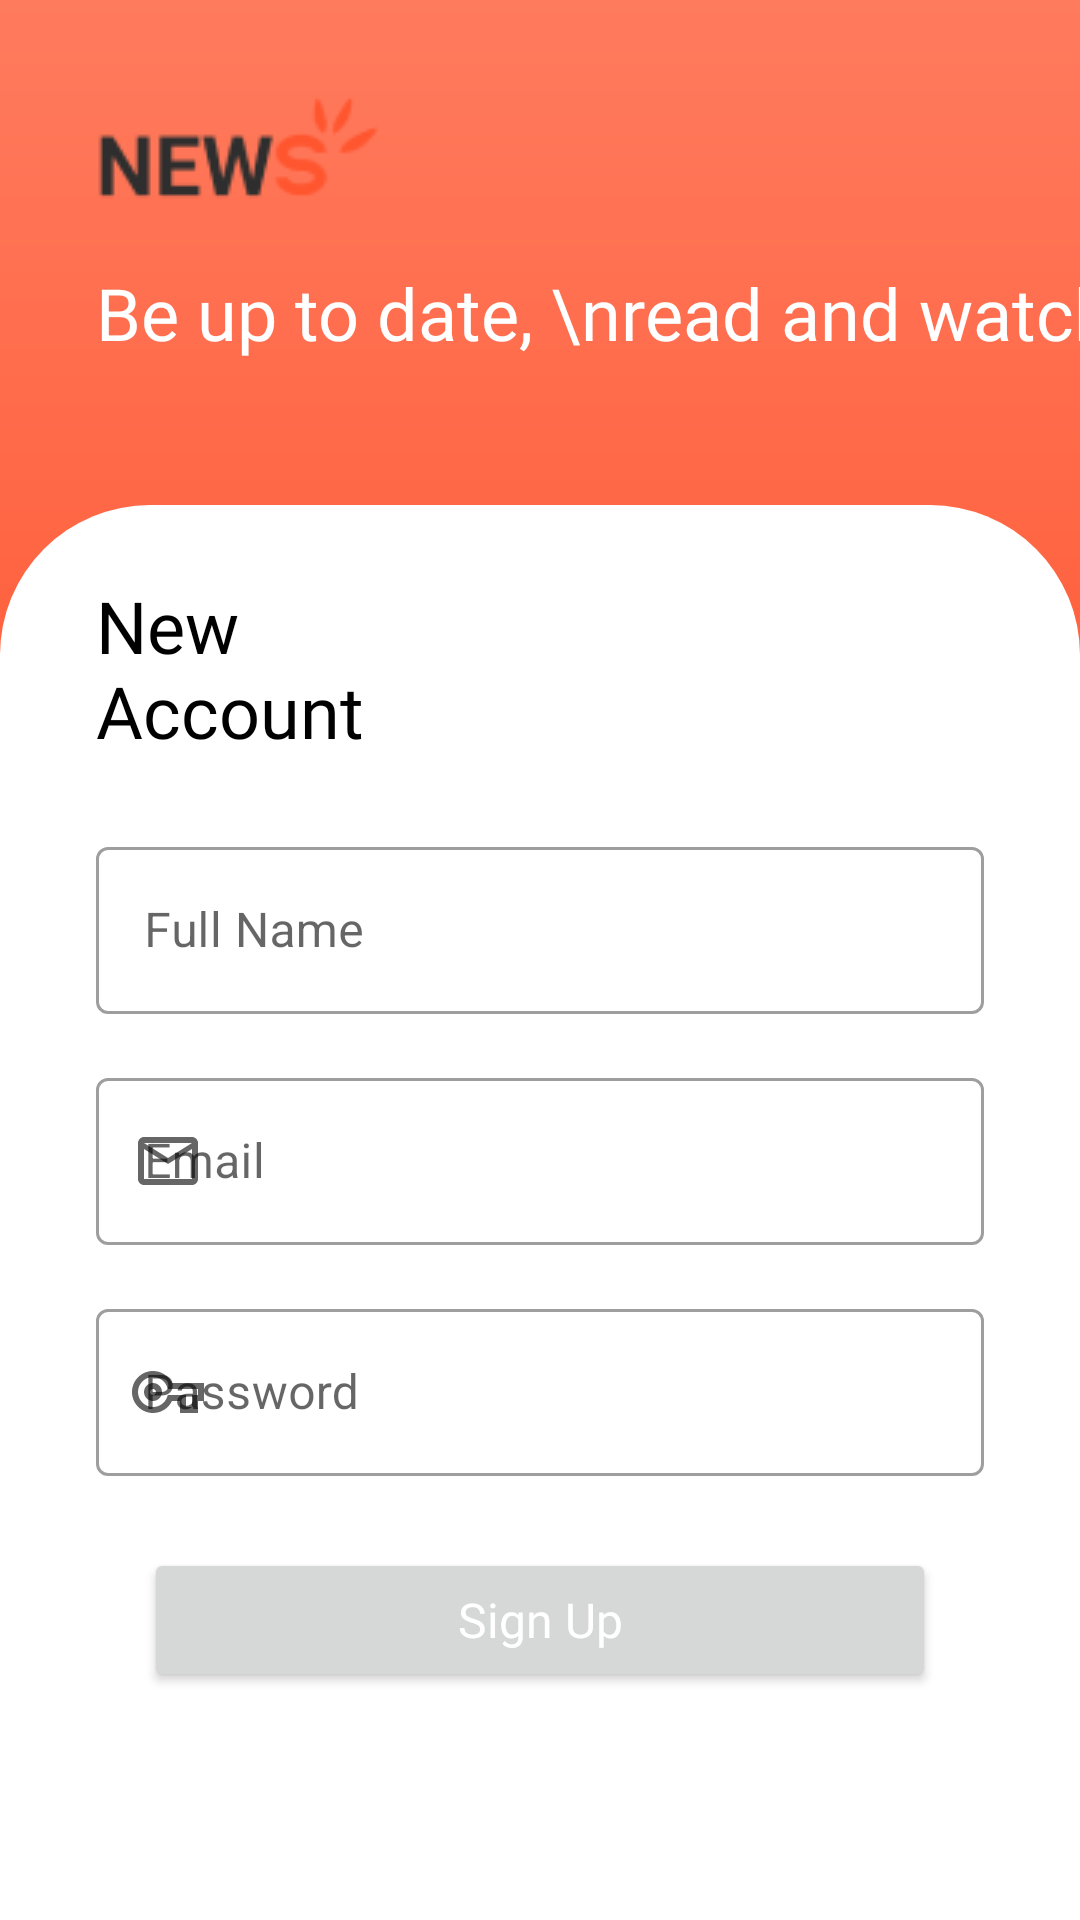

Reconstruct the res/layout file that produces this screen, plus the resources it refers to.
<!-- AndroidManifest.xml: application theme Theme.OrangeNews -->
<!-- res/layout/fragment_sign_up.xml -->
<?xml version="1.0" encoding="utf-8"?>
<androidx.constraintlayout.widget.ConstraintLayout xmlns:android="http://schemas.android.com/apk/res/android"
    xmlns:app="http://schemas.android.com/apk/res-auto"
    xmlns:tools="http://schemas.android.com/tools"
    android:layout_width="match_parent"
    android:layout_height="match_parent"
    tools:context=".ui.auth.SignUpFragment">


    <ImageView
        android:id="@+id/imgBackground"
        android:layout_width="match_parent"
        android:layout_height="match_parent"
        android:contentDescription="@string/image_background"
        android:src="@drawable/ic_bg_auth"
        app:layout_constraintBottom_toBottomOf="parent"
        app:layout_constraintEnd_toEndOf="parent"
        app:layout_constraintStart_toStartOf="parent"
        app:layout_constraintTop_toTopOf="parent" />

    <ImageView
        android:id="@+id/imgBottomShape"
        android:layout_width="match_parent"
        android:layout_height="0dp"
        android:layout_marginTop="48dp"
        android:src="@drawable/ic_bottomshape_auth"
        app:layout_constraintBottom_toBottomOf="parent"
        app:layout_constraintEnd_toEndOf="parent"
        app:layout_constraintStart_toStartOf="parent"
        app:layout_constraintTop_toBottomOf="@+id/txtSignupTitle" />

    <ImageView
        android:id="@+id/imgSignupLogo"
        android:layout_width="wrap_content"
        android:layout_height="wrap_content"
        android:layout_marginStart="32dp"
        android:layout_marginTop="32dp"
        android:src="@drawable/ic_logo"
        app:layout_constraintStart_toStartOf="parent"
        app:layout_constraintTop_toTopOf="parent" />

    <TextView
        android:id="@+id/txtSignupSubTitle"
        android:layout_width="wrap_content"
        android:layout_height="wrap_content"
        android:layout_marginStart="32dp"
        android:layout_marginTop="24dp"
        android:fontFamily="@font/poppins_semibold"
        android:text="@string/new_account"
        android:textColor="?attr/colorOnSecondary"
        android:textSize="24sp"
        app:layout_constraintStart_toStartOf="parent"
        app:layout_constraintTop_toTopOf="@+id/imgBottomShape" />

    <com.google.android.material.textfield.TextInputLayout
        android:id="@+id/textInputLayout"
        style="@style/Widget.MaterialComponents.TextInputLayout.OutlinedBox"
        android:layout_width="match_parent"
        android:layout_height="wrap_content"
        app:hintTextColor="?attr/colorOnSecondary"
        android:layout_marginStart="32dp"
        android:layout_marginTop="24dp"
        android:layout_marginEnd="32dp"
        android:hint="@string/full_name"
        app:layout_constraintEnd_toEndOf="parent"
        app:layout_constraintStart_toStartOf="parent"
        app:layout_constraintTop_toBottomOf="@+id/txtSignupSubTitle"
        app:startIconDrawable="@drawable/ic_person">

        <com.google.android.material.textfield.TextInputEditText
            android:id="@+id/txtSignupFullName"
            android:layout_width="match_parent"
            android:layout_height="wrap_content"
            android:textColor="?attr/colorOnSecondary"/>
    </com.google.android.material.textfield.TextInputLayout>

    <com.google.android.material.textfield.TextInputLayout
        android:id="@+id/textInputLayout2"
        style="@style/Widget.MaterialComponents.TextInputLayout.OutlinedBox"
        android:layout_width="match_parent"
        android:layout_height="wrap_content"
        android:layout_marginStart="32dp"
        android:layout_marginTop="16dp"
        android:layout_marginEnd="32dp"
        android:hint="@string/email"
        app:layout_constraintEnd_toEndOf="parent"
        app:layout_constraintHorizontal_bias="0.0"
        app:layout_constraintStart_toStartOf="parent"
        app:layout_constraintTop_toBottomOf="@+id/textInputLayout"
        app:startIconDrawable="@drawable/ic_mail">

        <com.google.android.material.textfield.TextInputEditText
            android:id="@+id/txtSignupMail"
            android:layout_width="match_parent"
            android:layout_height="wrap_content"
            android:textColor="?attr/colorOnSecondary"/>
    </com.google.android.material.textfield.TextInputLayout>

    <com.google.android.material.textfield.TextInputLayout
        android:id="@+id/textInputLayout3"
        style="@style/Widget.MaterialComponents.TextInputLayout.OutlinedBox"
        android:layout_width="match_parent"
        android:layout_height="wrap_content"
        android:layout_marginStart="32dp"
        android:layout_marginTop="16dp"
        android:layout_marginEnd="32dp"
        android:hint="@string/password"
        app:layout_constraintEnd_toEndOf="parent"
        app:layout_constraintHorizontal_bias="0.0"
        app:layout_constraintStart_toStartOf="parent"
        app:layout_constraintTop_toBottomOf="@+id/textInputLayout2"
        app:startIconDrawable="@drawable/ic_key">

        <com.google.android.material.textfield.TextInputEditText
            android:id="@+id/txtSignupPassword"
            android:layout_width="match_parent"
            android:layout_height="wrap_content"
            android:inputType="textPassword"
            android:textColor="?attr/colorOnSecondary"/>
    </com.google.android.material.textfield.TextInputLayout>

    <Button
        android:id="@+id/btnSignup"
        android:layout_width="match_parent"
        android:layout_height="wrap_content"
        android:layout_marginStart="48dp"
        android:layout_marginTop="24dp"
        android:layout_marginEnd="48dp"
        android:elevation="5dp"
        style="@style/ButtonSpecify"
        android:text="@string/sign_up"
        android:textColor="?attr/colorOnPrimary"
        app:layout_constraintEnd_toEndOf="parent"
        app:layout_constraintStart_toStartOf="parent"
        app:layout_constraintTop_toBottomOf="@+id/textInputLayout3" />

    <TextView
        android:id="@+id/txtSignupTitle"
        android:layout_width="wrap_content"
        android:layout_height="wrap_content"
        android:layout_marginStart="32dp"
        android:layout_marginTop="16dp"
        android:fontFamily="@font/poppins_medium"
        android:text="Be up to date, \nread and watch"
        android:textColor="?attr/colorOnPrimary"
        android:textSize="24sp"
        app:layout_constraintStart_toStartOf="parent"
        app:layout_constraintTop_toBottomOf="@+id/imgSignupLogo" />

    <com.airbnb.lottie.LottieAnimationView
        android:id="@+id/pbSignUp"
        android:layout_width="wrap_content"
        android:layout_height="wrap_content"
        android:layout_gravity="center"
        android:visibility="invisible"
        app:layout_constraintBottom_toBottomOf="parent"
        app:layout_constraintEnd_toEndOf="parent"
        app:layout_constraintStart_toStartOf="parent"
        app:layout_constraintTop_toTopOf="parent"
        app:lottie_autoPlay="true"
        app:lottie_loop="true"
        app:lottie_rawRes="@raw/progressbar" />

</androidx.constraintlayout.widget.ConstraintLayout>
<!-- resources referenced by this layout -->
<resources>
  <!-- drawable ic_bg_auth (drawable) -->
  <?xml version="1.0" encoding="utf-8"?>
  <shape xmlns:android="http://schemas.android.com/apk/res/android"
      android:shape="rectangle">
      <gradient android:angle="270"
          android:startColor="@color/softOrange"
          android:centerColor="@color/mainOrange"
          android:endColor="@color/variantOrange"/>
  
  </shape>
  <!-- drawable ic_bottomshape_auth (drawable) -->
  <?xml version="1.0" encoding="utf-8"?>
  <shape xmlns:android="http://schemas.android.com/apk/res/android"
      android:shape="rectangle">
     <solid android:color="?attr/colorOnPrimary"/>
  
      <corners android:topLeftRadius="50dp"
          android:topRightRadius="50dp"/>
  
      <size android:height="450dp"/>
  
  </shape>
  <!-- drawable ic_key (drawable) -->
  <vector android:autoMirrored="true" android:height="24dp"
      android:tint="?attr/colorControlNormal" android:viewportHeight="24"
      android:viewportWidth="24" android:width="24dp" xmlns:android="http://schemas.android.com/apk/res/android">
      <path android:fillColor="@android:color/white" android:pathData="M22,19h-6v-4h-2.68c-1.14,2.42 -3.6,4 -6.32,4 -3.86,0 -7,-3.14 -7,-7s3.14,-7 7,-7c2.72,0 5.17,1.58 6.32,4L24,9v6h-2v4zM18,17h2v-4h2v-2L11.94,11l-0.23,-0.67C11.01,8.34 9.11,7 7,7c-2.76,0 -5,2.24 -5,5s2.24,5 5,5c2.11,0 4.01,-1.34 4.71,-3.33l0.23,-0.67L18,13v4zM7,15c-1.65,0 -3,-1.35 -3,-3s1.35,-3 3,-3 3,1.35 3,3 -1.35,3 -3,3zM7,11c-0.55,0 -1,0.45 -1,1s0.45,1 1,1 1,-0.45 1,-1 -0.45,-1 -1,-1z"/>
  </vector>
  <!-- drawable ic_logo: png bitmap (drawable, 3102 bytes) -->
  <!-- drawable ic_mail (drawable) -->
  <vector android:autoMirrored="true" android:height="24dp"
      android:tint="?attr/colorControlNormal" android:viewportHeight="24"
      android:viewportWidth="24" android:width="24dp" xmlns:android="http://schemas.android.com/apk/res/android">
      <path android:fillColor="@android:color/white" android:pathData="M20,4L4,4c-1.1,0 -1.99,0.9 -1.99,2L2,18c0,1.1 0.9,2 2,2h16c1.1,0 2,-0.9 2,-2L22,6c0,-1.1 -0.9,-2 -2,-2zM20,18L4,18L4,8l8,5 8,-5v10zM12,11L4,6h16l-8,5z"/>
  </vector>
  <string name="email">Email</string>
  <string name="full_name">Full Name</string>
  <string name="image_background">image Background</string>
  <string name="new_account">New \nAccount</string>
  <string name="password">Password</string>
  <string name="sign_up">Sign Up</string>
  <style name="ButtonSpecify">
          <item name="android:fontFamily">@font/poppins_medium</item>
          <item name="android:insetTop">0dp</item>
          <item name="android:insetBottom">0dp</item>
          <item name="android:textAppearance">@style/TextAppearance.AppCompat.Display2</item>
          <item name="android:textSize">16sp</item>
          <item name="cornerRadius">30dp</item>
  
      </style>
  <style name="Theme.OrangeNews" parent="Theme.MaterialComponents.DayNight.NoActionBar">
          
          <item name="colorPrimary">@color/mainOrange</item>
          <item name="colorPrimaryVariant">@color/variantOrange</item>
          <item name="colorOnPrimary">@color/white</item>
          
          <item name="colorSecondary">@color/mainOrange</item>
          <item name="colorSecondaryVariant">#252525</item>
          <item name="colorOnSecondary">@color/black</item>
          
          <item name="android:statusBarColor" tools:targetApi="l">?attr/colorPrimaryVariant</item>
          
  
  
      </style>
  <color name="softOrange">#FF7B5E</color>
  <color name="mainOrange">#FF5630</color>
  <color name="variantOrange">#FF4015</color>
  <color name="white">#FFFFFFFF</color>
  <color name="black">#FF000000</color>
</resources>
